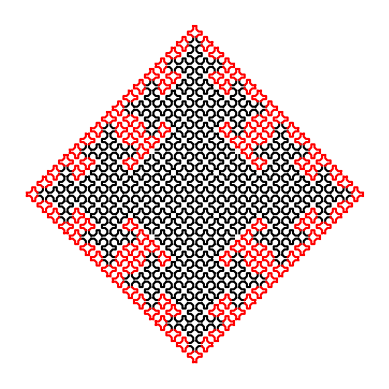

This figure's Python source:
import matplotlib.pyplot as plt
import numpy as np
import math

class Node:
    def __init__(self, parent_dir, is_even, length, dock_parent, color, is_root = False, end = False) -> None:
        self.growth_dir = parent_dir
        self.is_even = is_even
        self.is_root = is_root
        self.length = length
        self.dock_parent = dock_parent
        self.endOdd = end
        self.mycords= (0,0)
        self.color = color
        self.draw()
    
    def draw(self):
        if self.is_even:
            self.mycords = draw_even(self.length, self.growth_dir, self.dock_parent, self.is_root, self.color)
        else:
            self.mycords = draw_odd(self.length, self.growth_dir, self.dock_parent, self.endOdd, self.color)

    def giveCenter(self):
        return self.mycords

def draw_even(l, dir, p_origin, is_root, color):

    mycords= (0,0)
    c2 = l/math.sqrt(2) + 0.5*l
    c1 = l/math.sqrt(2) + 1.5*l
    x = np.array([l/2, l/2, c1 - l, c1]) 
    y = np.array([c1, c1 - l, l/2, l/2])

    if is_root:
        plt.plot(x, y, color = color)
        plt.plot(-x, -y, color = color)
        plt.plot(x, -y, color = color)
        plt.plot(-x, y, color = color)
    else:
        if dir == 1:
            mycords = (c1 + c2 + p_origin[0], p_origin[1])
            plt.plot(x + c2 + c1 + p_origin[0], y + p_origin[1], color = color)
            plt.plot(x + c2 + c1 +  p_origin[0], -y + p_origin[1], color = color)
            plt.plot(-x[:-1] + c2 + c1 + p_origin[0], -y[:-1] + p_origin[1], color = color)
            plt.plot(-x[:-1] + c2 + c1 + p_origin[0], y[:-1] + p_origin[1], color = color)
        elif dir == -1:
            mycords = (- c1 - c2 + p_origin[0], p_origin[1])
            plt.plot(x[:-1] - c2 - c1 + p_origin[0], y[:-1] + p_origin[1], color = color)
            plt.plot(x[:-1] - c2 - c1 + p_origin[0], -y[:-1] + p_origin[1], color = color)
            plt.plot(-x - c2 - c1 + p_origin[0], -y + p_origin[1], color = color)
            plt.plot(-x - c2 - c1 + p_origin[0], y + p_origin[1], color = color)
        elif dir == 2:
            mycords = (p_origin[0], p_origin[1] + c1 + c2)
            plt.plot(x + p_origin[0], y + c2 + c1 + p_origin[1], color = color)
            plt.plot(-x + p_origin[0], y + c2 + c1 + p_origin[1], color = color)
            plt.plot(x[1:] + p_origin[0], -y[1:] + c2 + c1 + p_origin[1], color = color)
            plt.plot(-x[1:] + p_origin[0], -y[1:] + c2 + c1 + p_origin[1], color = color)
        elif dir == -2:
            mycords = (p_origin[0], p_origin[1] - c1 - c2)
            plt.plot(x[1:] + p_origin[0], y[1:] - c2 - c1 + p_origin[1], color = color)
            plt.plot(-x[1:] + p_origin[0], y[1:] - c2 - c1 + p_origin[1], color = color)
            plt.plot(-x + p_origin[0], -y - c2 - c1 + p_origin[1], color = color)
            plt.plot(x + p_origin[0], -y - c2 - c1 + p_origin[1], color = color)

    plt.axis('off')
    plt.gca().set_aspect('equal')

    return mycords
   
def draw_odd(l, dir, p_origin, end, color):

    mycords= (0,0)
    c2 = l/math.sqrt(2) + 0.5*l
    c1 = l/math.sqrt(2) + 1.5*l
    x = np.array([-c1, -(c1 - l), -l/2, -l/2] + [l/2, l/2, c1 - l, c1]) 
    y = np.array([l/2, l/2, c1 - l, c1] + [c1, c1 - l, l/2, l/2])

    if dir == 1:
        if end == True: plt.plot([x[-1] + c2 + c1 + p_origin[0], x[-1] + c2 + c1 + p_origin[0]], [y[-1] + p_origin[1], -y[-1] + p_origin[1]], color = color) 
        mycords = (c1 + c2 + p_origin[0], p_origin[1])
        plt.plot(x[1:] + c2 + c1 + p_origin[0], y[1:] + p_origin[1], color = color)
        plt.plot(x[1:] + c2 + c1 + p_origin[0], -y[1:] + p_origin[1], color = color)
    elif dir == -1:
        if end == True: plt.plot([x[0] - c2 - c1 + p_origin[0], x[0] - c2 - c1 + p_origin[0]], [y[0] + + p_origin[1], -y[0] + p_origin[1]], color = color) 
        mycords = (- c1 - c2 + p_origin[0], p_origin[1])
        plt.plot(x[:-1] - c2 - c1 + p_origin[0], y[:-1] + p_origin[1], color = color)
        plt.plot(x[:-1] - c2 - c1 + p_origin[0], -y[:-1] + p_origin[1], color = color)
    elif dir == 2:
        if end == True: plt.plot([y[-1] + p_origin[0], -y[-1] + p_origin[0]], [x[-1] + c2 + c1 + p_origin[1], x[-1] + c2 + c1 + p_origin[1]], color = color) 
        mycords = (p_origin[0], p_origin[1] + c1 + c2)
        plt.plot(y[1:] + p_origin[0], x[1:] + c2 + c1 + p_origin[1], color = color)
        plt.plot(-y[1:] + p_origin[0], x[1:] + c2 + c1 + p_origin[1], color = color)
    elif dir == -2:
        if end == True: plt.plot([y[0] + p_origin[0], -y[0] + p_origin[0]], [x[0] - c2 - c1 + p_origin[1], x[0] - c2 - c1 + p_origin[1]], color = color) 
        mycords = (p_origin[0], p_origin[1] - c1 - c2)
        plt.plot(y[:-1] + p_origin[0], x[:-1] - c2 - c1 + p_origin[1], color = color)
        plt.plot(-y[:-1] + p_origin[0], x[:-1] - c2 - c1 + p_origin[1], color = color)

    plt.axis('off')
    plt.gca().set_aspect('equal')

    return mycords

def driver(parent, iter, iter_done = 1):

    if iter_done == iter - 1:
        color = 'r'
    else:
        color = 'black'

    # color = 'black' 
    if iter_done < iter:
        cords = parent.giveCenter()
        dir = [1, -1, 2, -2]
        del dir[dir.index(-1 * parent.growth_dir)]
        if parent.is_even:
            if iter_done in odds:
                ch1 = Node(dir[0], False, 10, cords, color)
                ch2 = Node(dir[1], False, 10, cords, color)
                ch3 = Node(dir[2], False, 10, cords, color)

                if parent.is_root:
                    ch4 = Node((-1 * parent.growth_dir), False, 10, cords, color)
                    driver(ch4, iter, iter_done + 1)
                    del ch4

                driver(ch1, iter, iter_done + 1)
                del ch1
                driver(ch2, iter, iter_done + 1)
                del ch2
                driver(ch3, iter, iter_done + 1)
                del ch3
            else:
                lastCap = True if iter_done + 1 == iter else False
                ch1 = Node(parent.growth_dir, False, 10, cords, color,end = lastCap)
                del dir[dir.index(parent.growth_dir)]
                ch2 = Node(dir[0], False, 10, cords, color, end = True)
                ch3 = Node(dir[1], False, 10, cords, color, end = True)

                if iter_done in oddsodds:
                    if abs(int(ch1.giveCenter()[1])) in oddsoddsodds or abs(int(ch1.giveCenter()[0])) in oddsoddsodds:
                        driver(ch1, iter, iter_done + 1)
                else:
                    driver(ch1, iter, iter_done + 1)
                del ch1
        else:
            ch1 = Node(parent.growth_dir, True, 10, cords, color)
            driver(ch1, iter, iter_done + 1)
            del ch1
    else:
        return None

        

iter = 5

odds = list(range(1, 2**(iter -1), 2))[::2]
oddsodds = list(range(7, 2**(iter - 1), 8))
# oddsoddsodds = [int(10*i*(2+math.sqrt(2))) for i in range(0,2**(iter-1),8)]
oddsoddsodds = [int(10*i*(2+math.sqrt(2))) for i in [0,8,16]]
p = Node(-1, True, 10, (0,0), "black", is_root = True)
driver(p, 2**(iter-1))
plt.show()